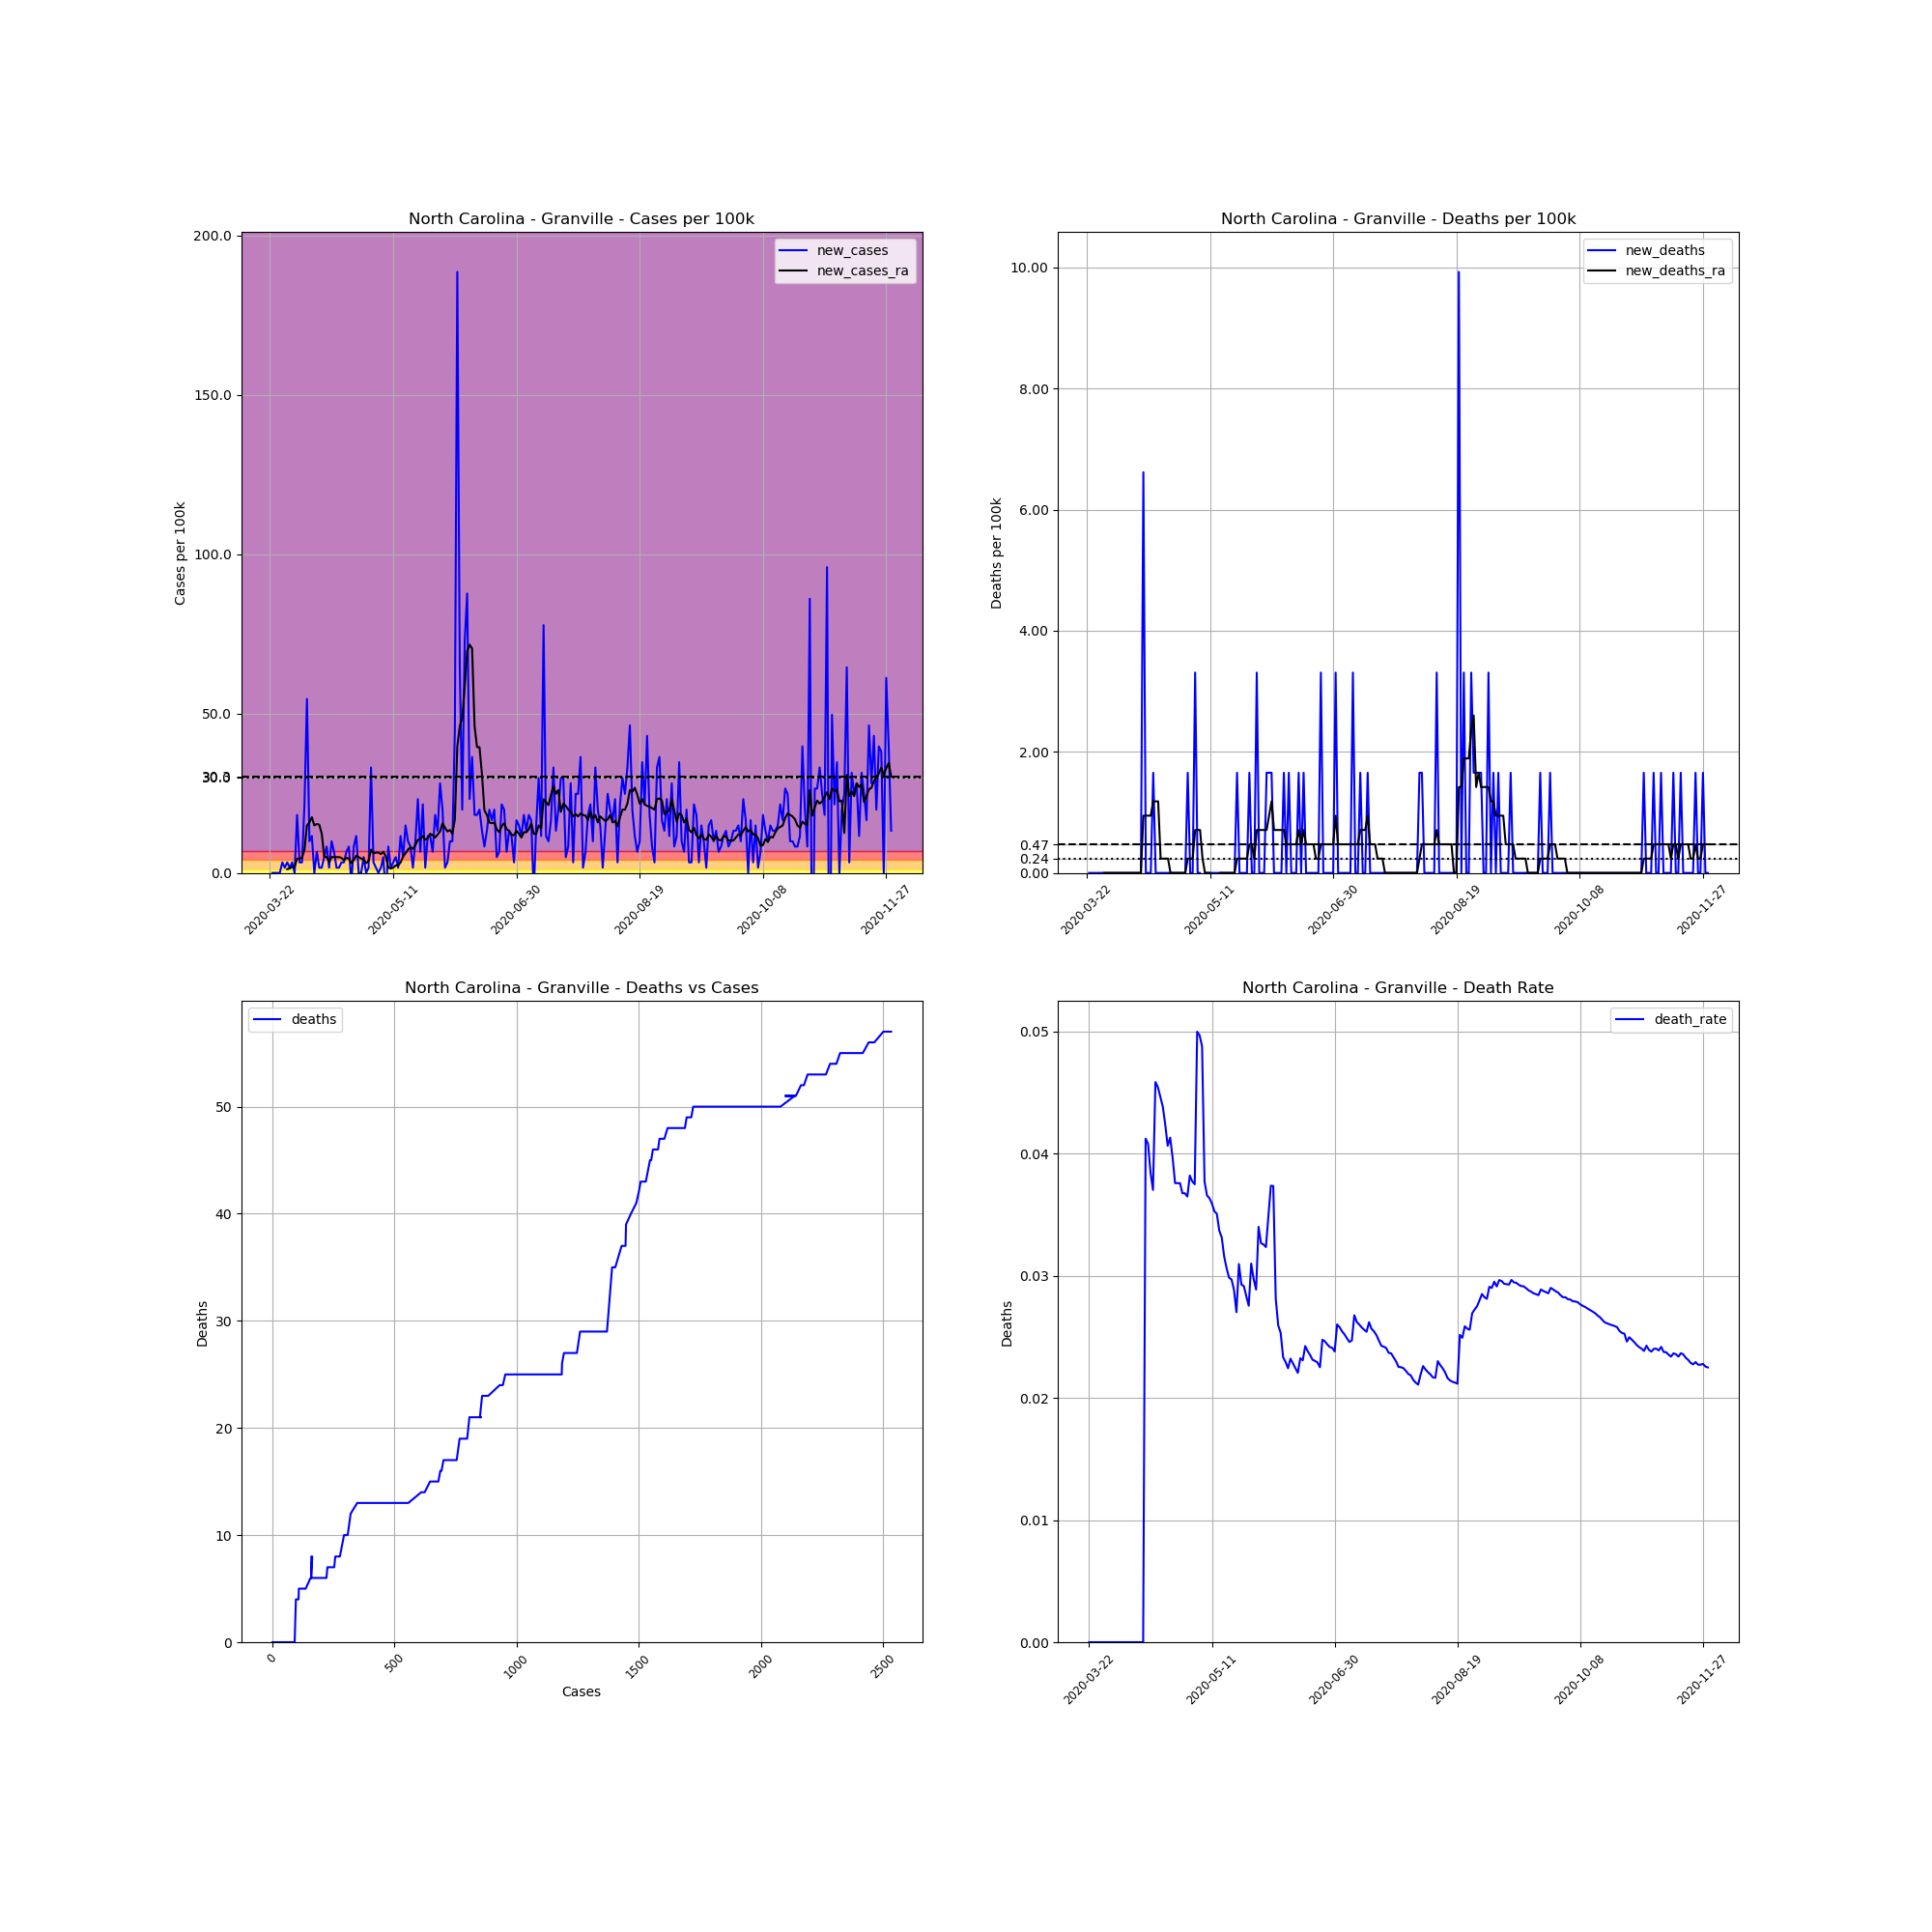

Values plotted in this chart, from the file beside it:
, date, county, state, fips, cases, deaths, COUNTY, STNAME, CTYNAME, POPESTIMATE2019, cases_per_100k, deaths_per_100k, death_rate, new_cases, new_deaths, new_cases_ra, new_deaths_ra
279730, 2020-03-22, Granville, North Carolina, 37077, 1, 0.0, 77, North Carolina, Granville, 60443, 1.654, 0.0, 0.0, , , , 
279731, 2020-03-23, Granville, North Carolina, 37077, 1, 0.0, 77, North Carolina, Granville, 60443, 1.654, 0.0, 0.0, 0.0, 0.0, , 
279732, 2020-03-24, Granville, North Carolina, 37077, 1, 0.0, 77, North Carolina, Granville, 60443, 1.654, 0.0, 0.0, 0.0, 0.0, , 
279733, 2020-03-25, Granville, North Carolina, 37077, 1, 0.0, 77, North Carolina, Granville, 60443, 1.654, 0.0, 0.0, 0.0, 0.0, , 
279734, 2020-03-26, Granville, North Carolina, 37077, 1, 0.0, 77, North Carolina, Granville, 60443, 1.654, 0.0, 0.0, 0.0, 0.0, , 
279735, 2020-03-27, Granville, North Carolina, 37077, 3, 0.0, 77, North Carolina, Granville, 60443, 4.963, 0.0, 0.0, 3.309, 0.0, , 
279736, 2020-03-28, Granville, North Carolina, 37077, 4, 0.0, 77, North Carolina, Granville, 60443, 6.618, 0.0, 0.0, 1.654, 0.0, , 
279737, 2020-03-29, Granville, North Carolina, 37077, 6, 0.0, 77, North Carolina, Granville, 60443, 9.927, 0.0, 0.0, 3.309, 0.0, 1.182, 0.0
279738, 2020-03-30, Granville, North Carolina, 37077, 7, 0.0, 77, North Carolina, Granville, 60443, 11.58, 0.0, 0.0, 1.654, 0.0, 1.418, 0.0
279739, 2020-03-31, Granville, North Carolina, 37077, 9, 0.0, 77, North Carolina, Granville, 60443, 14.89, 0.0, 0.0, 3.309, 0.0, 1.891, 0.0
279740, 2020-04-01, Granville, North Carolina, 37077, 9, 0.0, 77, North Carolina, Granville, 60443, 14.89, 0.0, 0.0, 0.0, 0.0, 1.891, 0.0
279741, 2020-04-02, Granville, North Carolina, 37077, 20, 0.0, 77, North Carolina, Granville, 60443, 33.09, 0.0, 0.0, 18.2, 0.0, 4.491, 0.0
279742, 2020-04-03, Granville, North Carolina, 37077, 22, 0.0, 77, North Carolina, Granville, 60443, 36.4, 0.0, 0.0, 3.309, 0.0, 4.491, 0.0
279743, 2020-04-04, Granville, North Carolina, 37077, 24, 0.0, 77, North Carolina, Granville, 60443, 39.71, 0.0, 0.0, 3.309, 0.0, 4.727, 0.0
279744, 2020-04-05, Granville, North Carolina, 37077, 37, 0.0, 77, North Carolina, Granville, 60443, 61.21, 0.0, 0.0, 21.51, 0.0, 7.327, 0.0
279745, 2020-04-06, Granville, North Carolina, 37077, 70, 0.0, 77, North Carolina, Granville, 60443, 115.8, 0.0, 0.0, 54.6, 0.0, 14.89, 0.0
279746, 2020-04-07, Granville, North Carolina, 37077, 76, 0.0, 77, North Carolina, Granville, 60443, 125.7, 0.0, 0.0, 9.927, 0.0, 15.84, 0.0
279747, 2020-04-08, Granville, North Carolina, 37077, 83, 0.0, 77, North Carolina, Granville, 60443, 137.3, 0.0, 0.0, 11.58, 0.0, 17.49, 0.0
279748, 2020-04-09, Granville, North Carolina, 37077, 83, 0.0, 77, North Carolina, Granville, 60443, 137.3, 0.0, 0.0, 0.0, 0.0, 14.89, 0.0
279749, 2020-04-10, Granville, North Carolina, 37077, 87, 0.0, 77, North Carolina, Granville, 60443, 143.9, 0.0, 0.0, 6.618, 0.0, 15.36, 0.0
279750, 2020-04-11, Granville, North Carolina, 37077, 88, 0.0, 77, North Carolina, Granville, 60443, 145.6, 0.0, 0.0, 1.654, 0.0, 15.13, 0.0
279751, 2020-04-12, Granville, North Carolina, 37077, 89, 0.0, 77, North Carolina, Granville, 60443, 147.2, 0.0, 0.0, 1.654, 0.0, 12.29, 0.0
279752, 2020-04-13, Granville, North Carolina, 37077, 92, 0.0, 77, North Carolina, Granville, 60443, 152.2, 0.0, 0.0, 4.963, 0.0, 5.2, 0.0
279753, 2020-04-14, Granville, North Carolina, 37077, 97, 4.0, 77, North Carolina, Granville, 60443, 160.5, 6.618, 0.04124, 8.272, 6.618, 4.963, 0.9454
279754, 2020-04-15, Granville, North Carolina, 37077, 98, 4.0, 77, North Carolina, Granville, 60443, 162.1, 6.618, 0.04082, 1.654, 0.0, 3.545, 0.9454
279755, 2020-04-16, Granville, North Carolina, 37077, 104, 4.0, 77, North Carolina, Granville, 60443, 172.1, 6.618, 0.03846, 9.927, 0.0, 4.963, 0.9454
279756, 2020-04-17, Granville, North Carolina, 37077, 108, 4.0, 77, North Carolina, Granville, 60443, 178.7, 6.618, 0.03704, 6.618, 0.0, 4.963, 0.9454
279757, 2020-04-18, Granville, North Carolina, 37077, 109, 5.0, 77, North Carolina, Granville, 60443, 180.3, 8.272, 0.04587, 1.654, 1.654, 4.963, 1.182
279758, 2020-04-19, Granville, North Carolina, 37077, 110, 5.0, 77, North Carolina, Granville, 60443, 182, 8.272, 0.04545, 1.654, 0.0, 4.963, 1.182
279759, 2020-04-20, Granville, North Carolina, 37077, 112, 5.0, 77, North Carolina, Granville, 60443, 185.3, 8.272, 0.04464, 3.309, 0.0, 4.727, 1.182
279760, 2020-04-21, Granville, North Carolina, 37077, 114, 5.0, 77, North Carolina, Granville, 60443, 188.6, 8.272, 0.04386, 3.309, 0.0, 4.018, 0.2364
279761, 2020-04-22, Granville, North Carolina, 37077, 118, 5.0, 77, North Carolina, Granville, 60443, 195.2, 8.272, 0.04237, 6.618, 0.0, 4.727, 0.2364
279762, 2020-04-23, Granville, North Carolina, 37077, 123, 5.0, 77, North Carolina, Granville, 60443, 203.5, 8.272, 0.04065, 8.272, 0.0, 4.491, 0.2364
279763, 2020-04-24, Granville, North Carolina, 37077, 121, 5.0, 77, North Carolina, Granville, 60443, 200.2, 8.272, 0.04132, -3.309, 0.0, 3.073, 0.2364
279764, 2020-04-25, Granville, North Carolina, 37077, 126, 5.0, 77, North Carolina, Granville, 60443, 208.5, 8.272, 0.03968, 8.272, 0.0, 4.018, 0.0
279765, 2020-04-26, Granville, North Carolina, 37077, 133, 5.0, 77, North Carolina, Granville, 60443, 220, 8.272, 0.03759, 11.58, 0.0, 5.436, 0.0
279766, 2020-04-27, Granville, North Carolina, 37077, 133, 5.0, 77, North Carolina, Granville, 60443, 220, 8.272, 0.03759, 0.0, 0.0, 4.963, 0.0
279767, 2020-04-28, Granville, North Carolina, 37077, 133, 5.0, 77, North Carolina, Granville, 60443, 220, 8.272, 0.03759, 0.0, 0.0, 4.491, 0.0
279768, 2020-04-29, Granville, North Carolina, 37077, 136, 5.0, 77, North Carolina, Granville, 60443, 225, 8.272, 0.03676, 4.963, 0.0, 4.254, 0.0
279769, 2020-04-30, Granville, North Carolina, 37077, 136, 5.0, 77, North Carolina, Granville, 60443, 225, 8.272, 0.03676, 0.0, 0.0, 3.073, 0.0
279770, 2020-05-01, Granville, North Carolina, 37077, 137, 5.0, 77, North Carolina, Granville, 60443, 226.7, 8.272, 0.0365, 1.654, 0.0, 3.782, 0.0
279771, 2020-05-02, Granville, North Carolina, 37077, 157, 6.0, 77, North Carolina, Granville, 60443, 259.7, 9.927, 0.03822, 33.09, 1.654, 7.327, 0.2364
279772, 2020-05-03, Granville, North Carolina, 37077, 159, 6.0, 77, North Carolina, Granville, 60443, 263.1, 9.927, 0.03774, 3.309, 0.0, 6.145, 0.2364
279773, 2020-05-04, Granville, North Carolina, 37077, 160, 6.0, 77, North Carolina, Granville, 60443, 264.7, 9.927, 0.0375, 1.654, 0.0, 6.381, 0.2364
279774, 2020-05-05, Granville, North Carolina, 37077, 160, 8.0, 77, North Carolina, Granville, 60443, 264.7, 13.24, 0.05, 0.0, 3.309, 6.381, 0.7091
279775, 2020-05-06, Granville, North Carolina, 37077, 161, 8.0, 77, North Carolina, Granville, 60443, 266.4, 13.24, 0.04969, 1.654, 0.0, 5.909, 0.7091
279776, 2020-05-07, Granville, North Carolina, 37077, 164, 8.0, 77, North Carolina, Granville, 60443, 271.3, 13.24, 0.04878, 4.963, 0.0, 6.618, 0.7091
279777, 2020-05-08, Granville, North Carolina, 37077, 159, 6.0, 77, North Carolina, Granville, 60443, 263.1, 9.927, 0.03774, -8.272, -3.309, 5.2, 0.2364
279778, 2020-05-09, Granville, North Carolina, 37077, 164, 6.0, 77, North Carolina, Granville, 60443, 271.3, 9.927, 0.03659, 8.272, 0.0, 1.654, 0.0
279779, 2020-05-10, Granville, North Carolina, 37077, 165, 6.0, 77, North Carolina, Granville, 60443, 273, 9.927, 0.03636, 1.654, 0.0, 1.418, 0.0
279780, 2020-05-11, Granville, North Carolina, 37077, 167, 6.0, 77, North Carolina, Granville, 60443, 276.3, 9.927, 0.03593, 3.309, 0.0, 1.654, 0.0
279781, 2020-05-12, Granville, North Carolina, 37077, 170, 6.0, 77, North Carolina, Granville, 60443, 281.3, 9.927, 0.03529, 4.963, 0.0, 2.364, -0.4727
279782, 2020-05-13, Granville, North Carolina, 37077, 171, 6.0, 77, North Carolina, Granville, 60443, 282.9, 9.927, 0.03509, 1.654, 0.0, 2.364, -0.4727
279783, 2020-05-14, Granville, North Carolina, 37077, 178, 6.0, 77, North Carolina, Granville, 60443, 294.5, 9.927, 0.03371, 11.58, 0.0, 3.309, -0.4727
279784, 2020-05-15, Granville, North Carolina, 37077, 181, 6.0, 77, North Carolina, Granville, 60443, 299.5, 9.927, 0.03315, 4.963, 0.0, 5.2, 0.0
279785, 2020-05-16, Granville, North Carolina, 37077, 190, 6.0, 77, North Carolina, Granville, 60443, 314.3, 9.927, 0.03158, 14.89, 0.0, 6.145, 0.0
279786, 2020-05-17, Granville, North Carolina, 37077, 196, 6.0, 77, North Carolina, Granville, 60443, 324.3, 9.927, 0.03061, 9.927, 0.0, 7.327, 0.0
279787, 2020-05-18, Granville, North Carolina, 37077, 201, 6.0, 77, North Carolina, Granville, 60443, 332.5, 9.927, 0.02985, 8.272, 0.0, 8.036, 0.0
279788, 2020-05-19, Granville, North Carolina, 37077, 202, 6.0, 77, North Carolina, Granville, 60443, 334.2, 9.927, 0.0297, 1.654, 0.0, 7.563, 0.0
279789, 2020-05-20, Granville, North Carolina, 37077, 208, 6.0, 77, North Carolina, Granville, 60443, 344.1, 9.927, 0.02885, 9.927, 0.0, 8.745, 0.0
... 193 more rows
